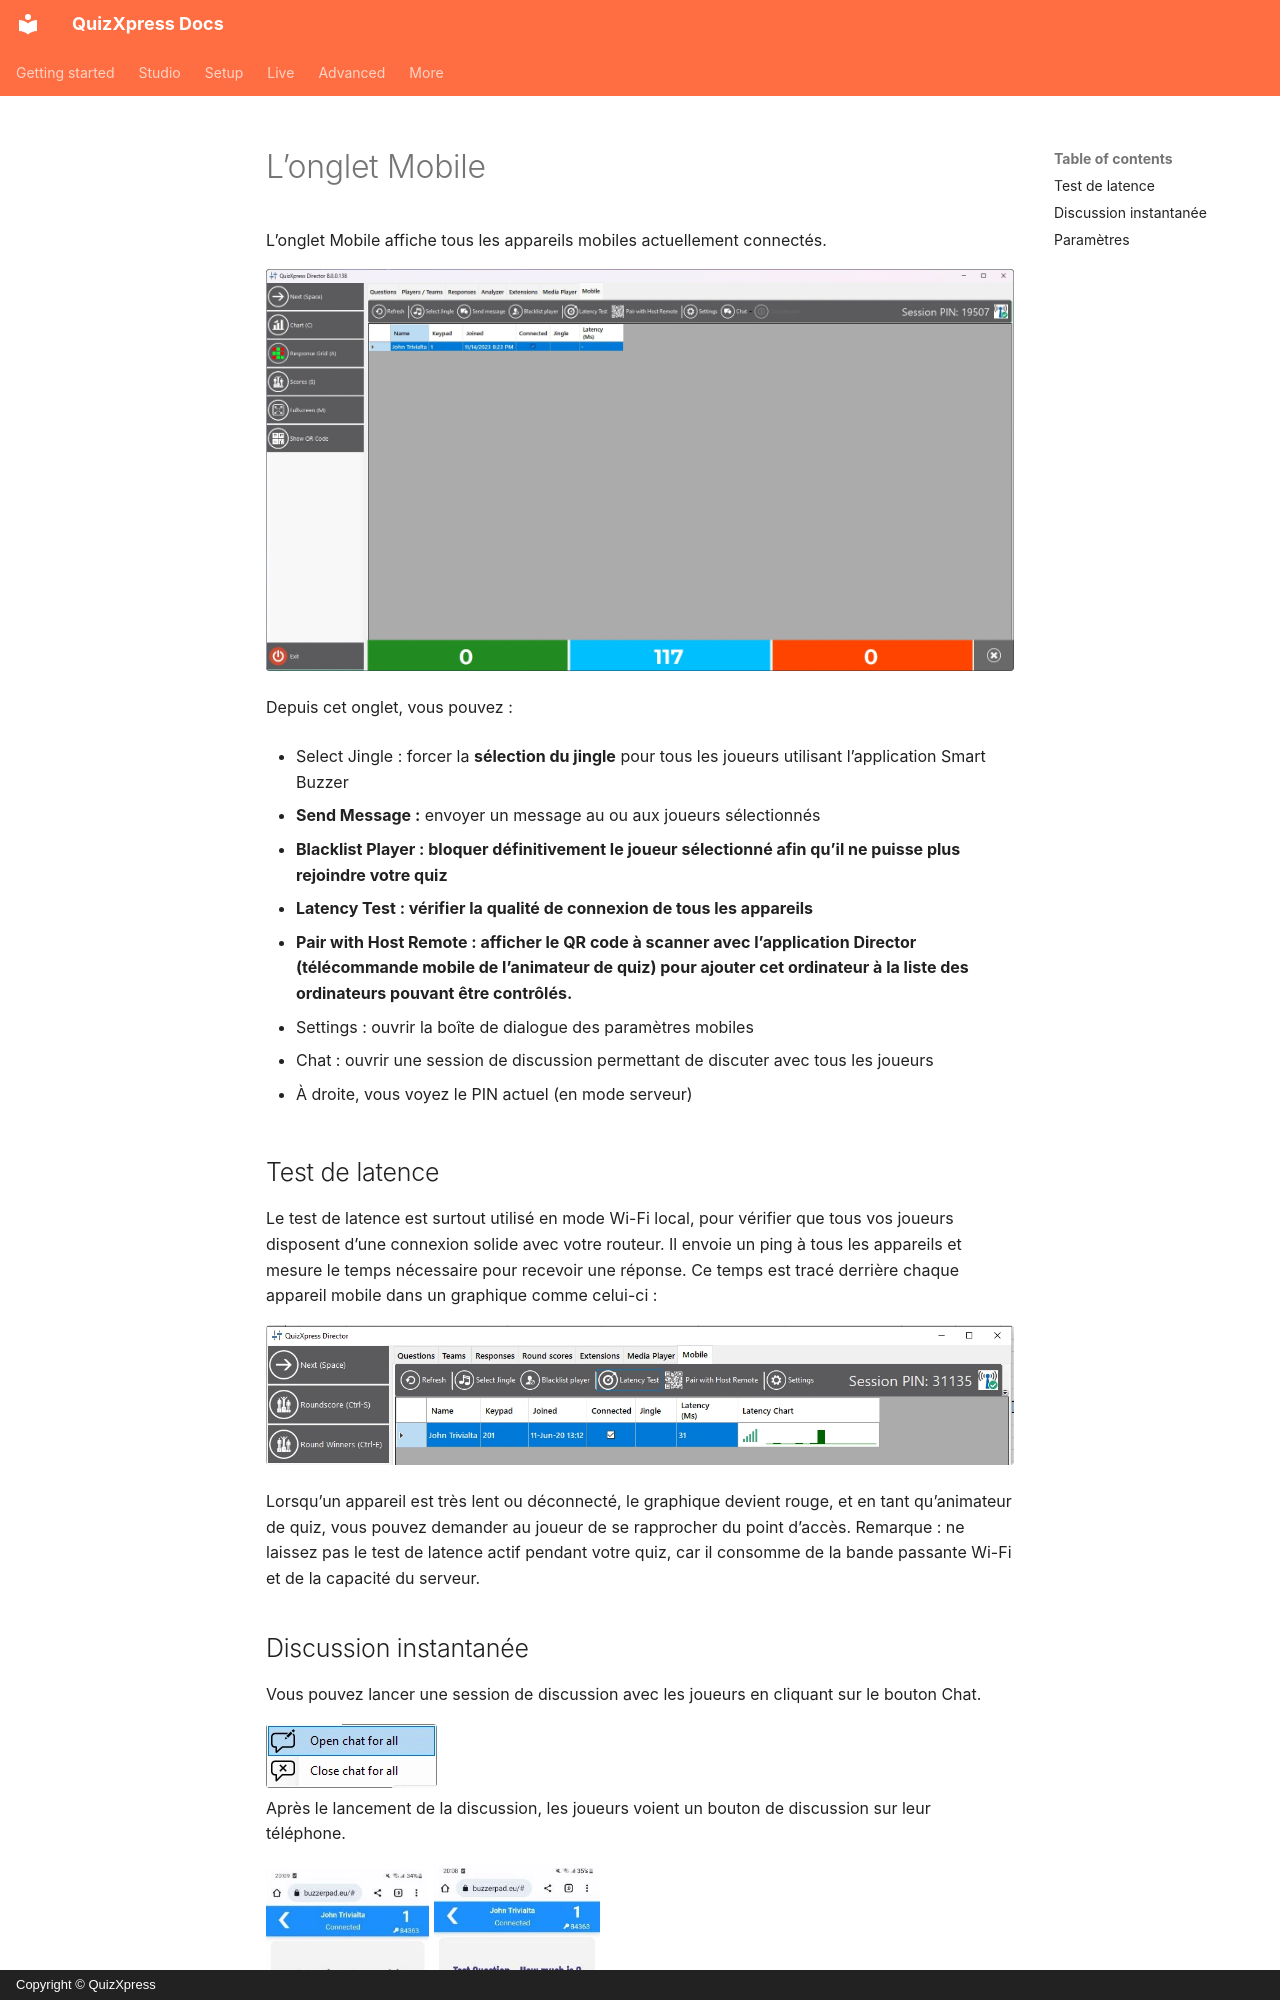

repository: gameshowcrew/quizxpress-docs · page: live/quizxpress-director/the-mobile-tab.fr/index.html · generator: mkdocs · copyright: Copyright © QuizXpress

# L’onglet Mobile

L’onglet Mobile affiche tous les appareils mobiles actuellement connectés.

![](../../assets/images/image455.webp){ loading=lazy }

Depuis cet onglet, vous pouvez :

- Select Jingle : forcer la **sélection du jingle** pour tous les joueurs utilisant l’application Smart Buzzer

- **Send Message :** envoyer un message au ou aux joueurs sélectionnés

- **Blacklist Player : bloquer définitivement le joueur sélectionné afin qu’il ne puisse plus rejoindre votre quiz**

- **Latency Test : vérifier la qualité de connexion de tous les appareils**

- **Pair with Host Remote : afficher le QR code à scanner avec l’application Director (télécommande mobile de l’animateur de quiz) pour ajouter cet ordinateur à la liste des ordinateurs pouvant être contrôlés.**

- Settings : ouvrir la boîte de dialogue des paramètres mobiles

- Chat : ouvrir une session de discussion permettant de discuter avec tous les joueurs

- À droite, vous voyez le PIN actuel (en mode serveur)

## Test de latence

Le test de latence est surtout utilisé en mode Wi-Fi local, pour vérifier que tous vos joueurs disposent d’une connexion solide avec votre routeur. Il envoie un ping à tous les appareils et mesure le temps nécessaire pour recevoir une réponse. Ce temps est tracé derrière chaque appareil mobile dans un graphique comme celui-ci :

![](../../assets/images/image456.webp){ loading=lazy }

Lorsqu’un appareil est très lent ou déconnecté, le graphique devient rouge, et en tant qu’animateur de quiz, vous pouvez demander au joueur de se rapprocher du point d’accès. Remarque : ne laissez pas le test de latence actif pendant votre quiz, car il consomme de la bande passante Wi-Fi et de la capacité du serveur.
